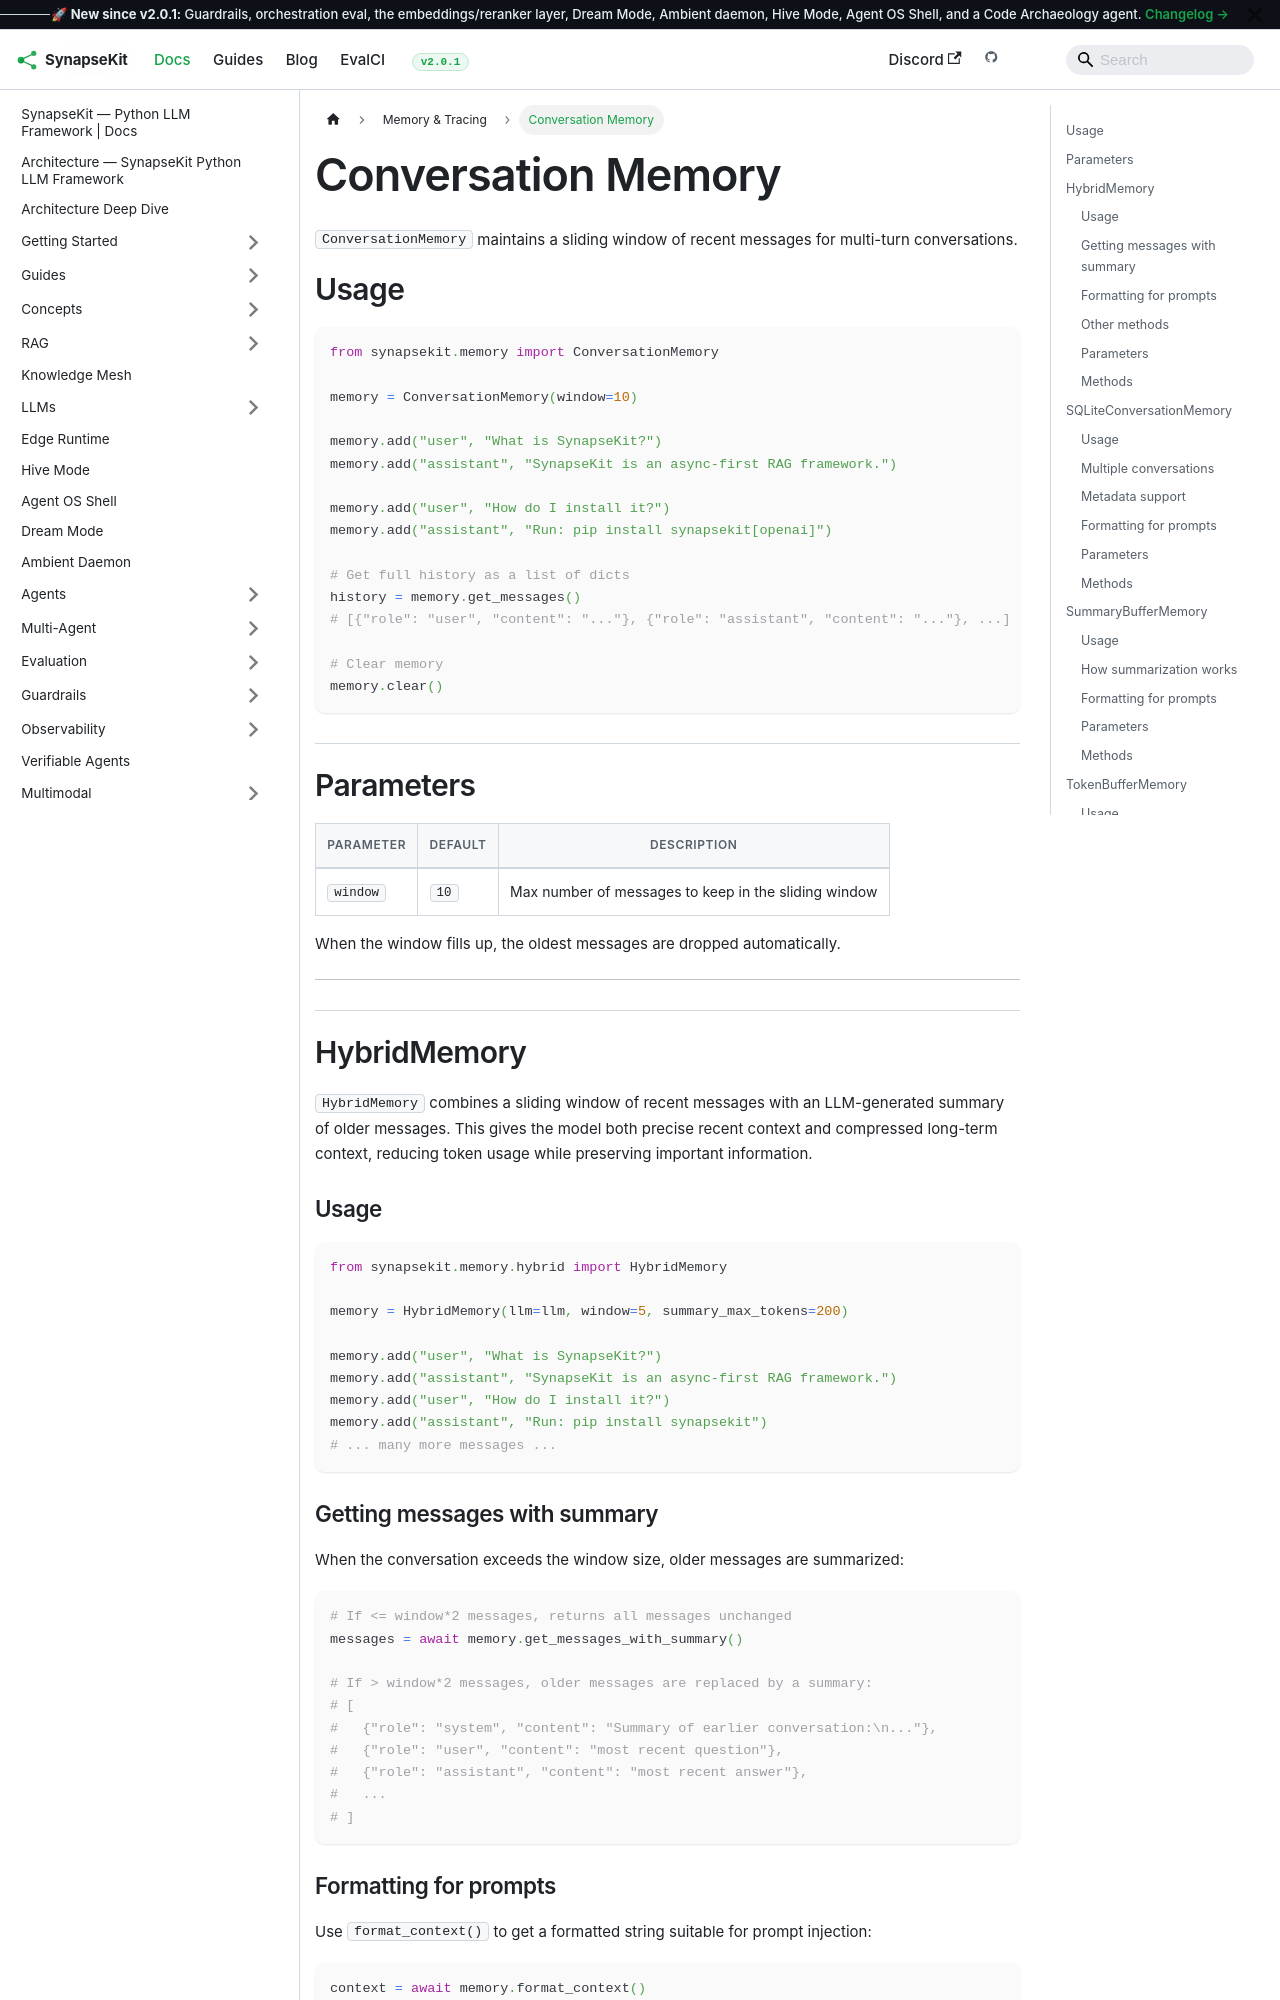

repository: SynapseKit/synapsekit-docs · page: docs/memory/conversation/index.html · generator: docusaurus

---
sidebar_position: 1
---

# Conversation Memory

`ConversationMemory` maintains a sliding window of recent messages for multi-turn conversations.

## Usage

```python
from synapsekit.memory import ConversationMemory

memory = ConversationMemory(window=10)

memory.add("user", "What is SynapseKit?")
memory.add("assistant", "SynapseKit is an async-first RAG framework.")

memory.add("user", "How do I install it?")
memory.add("assistant", "Run: pip install synapsekit[openai]")

# Get full history as a list of dicts
history = memory.get_messages()
# [{"role": "user", "content": "..."}, {"role": "assistant", "content": "..."}, ...]

# Clear memory
memory.clear()
```

## Parameters

| Parameter | Default | Description |
|---|---|---|
| `window` | `10` | Max number of messages to keep in the sliding window |

When the window fills up, the oldest messages are dropped automatically.

---

## HybridMemory

`HybridMemory` combines a sliding window of recent messages with an LLM-generated summary of older messages. This gives the model both precise recent context and compressed long-term context, reducing token usage while preserving important information.

### Usage

```python
from synapsekit.memory.hybrid import HybridMemory

memory = HybridMemory(llm=llm, window=5, summary_max_tokens=200)

memory.add("user", "What is SynapseKit?")
memory.add("assistant", "SynapseKit is an async-first RAG framework.")
memory.add("user", "How do I install it?")
memory.add("assistant", "Run: pip install synapsekit")
# ... many more messages ...
```

### Getting messages with summary

When the conversation exceeds the window size, older messages are summarized:

```python
# If <= window*2 messages, returns all messages unchanged
messages = await memory.get_messages_with_summary()

# If > window*2 messages, older messages are replaced by a summary:
# [
#   {"role": "system", "content": "Summary of earlier conversation:\n..."},
#   {"role": "user", "content": "most recent question"},
#   {"role": "assistant", "content": "most recent answer"},
#   ...
# ]
```
